Run: headless pygame with SDL's dummy video driver; simulated clock (each Clock.tick advances the game by its frame time, no real sleeping); random seed 0; keys injected as events and as key.get_pressed() state; no mouse input.
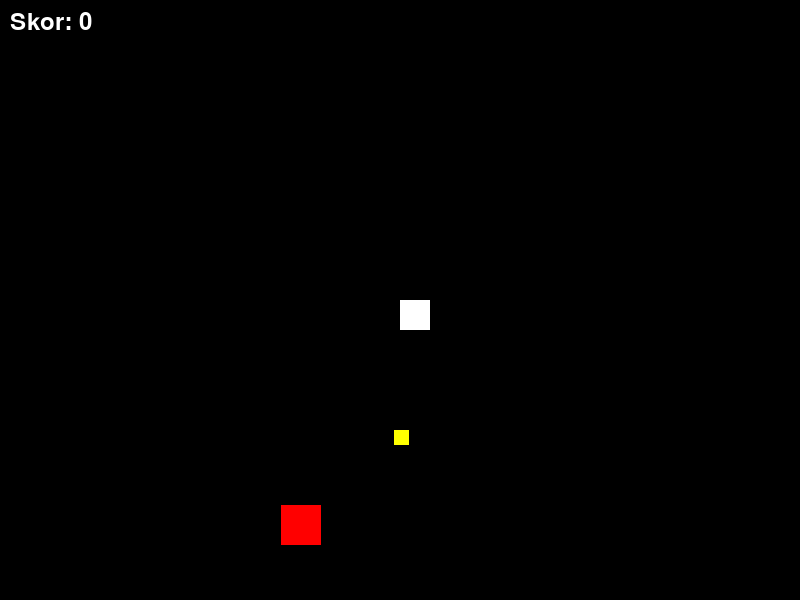
Frame 1 of 4 · flips 1–60 · no input
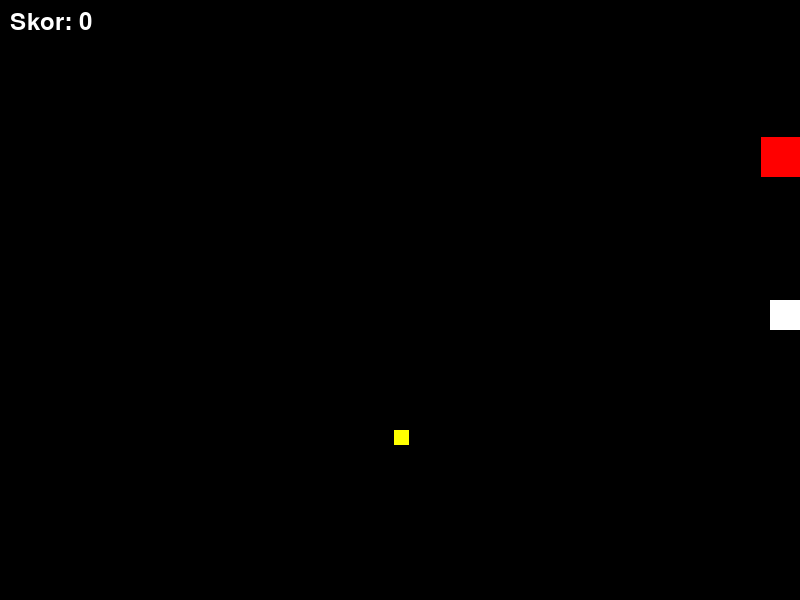
Frame 2 of 4 · flips 61–180 · tapped SPACE, RETURN · held RIGHT (→), D
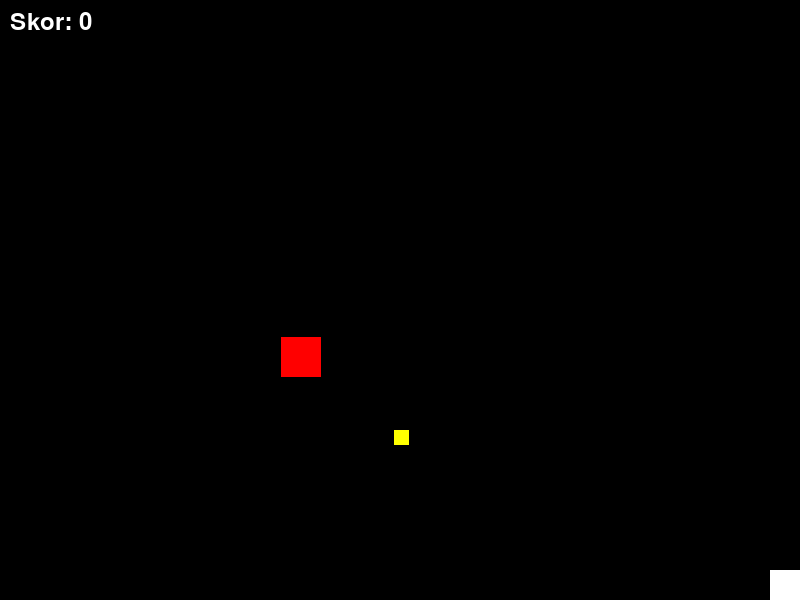
Frame 3 of 4 · flips 181–300 · held DOWN (↓), S
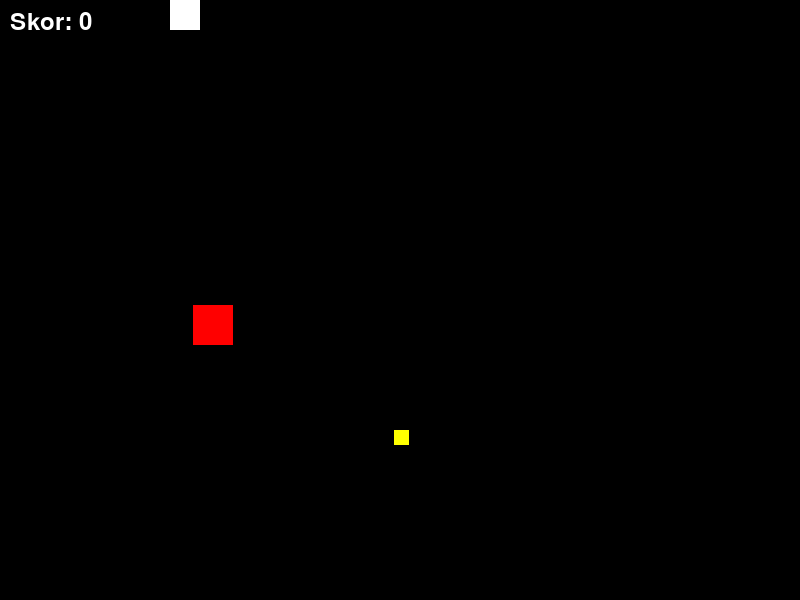
Frame 4 of 4 · flips 301–420 · held LEFT (←), A, UP (↑), W

The pygame program that drew these frames:

import pygame
import sys
import random

# --- 1. Inisialisasi Pygame ---
pygame.init()

# --- 2. Pengaturan Layar dan Konstanta ---
SCREEN_WIDTH = 800
SCREEN_HEIGHT = 600
BLACK = (0, 0, 0)
WHITE = (255, 255, 255)
YELLOW = (255, 255, 0)
RED = (255, 0, 0) # ### BARU ### Warna untuk musuh

pygame.display.set_caption("RPG Sederhana - Hindari Musuh!")
screen = pygame.display.set_mode((SCREEN_WIDTH, SCREEN_HEIGHT))
clock = pygame.time.Clock()

# --- 3. Class-Class Sprite ---

class Player(pygame.sprite.Sprite):
    def __init__(self):
        super().__init__()
        self.image = pygame.Surface([30, 30])
        self.image.fill(WHITE)
        self.rect = self.image.get_rect()
        self.rect.x = SCREEN_WIDTH // 2
        self.rect.y = SCREEN_HEIGHT // 2
        self.speed = 5
    def update(self, keys):
        if keys[pygame.K_LEFT]:  self.rect.x -= self.speed
        if keys[pygame.K_RIGHT]: self.rect.x += self.speed
        if keys[pygame.K_UP]:    self.rect.y -= self.speed
        if keys[pygame.K_DOWN]:  self.rect.y += self.speed
        if self.rect.left < 0:   self.rect.left = 0
        if self.rect.right > SCREEN_WIDTH:  self.rect.right = SCREEN_WIDTH
        if self.rect.top < 0:    self.rect.top = 0
        if self.rect.bottom > SCREEN_HEIGHT: self.rect.bottom = SCREEN_HEIGHT

class Coin(pygame.sprite.Sprite):
    def __init__(self, x, y):
        super().__init__()
        self.image = pygame.Surface([15, 15])
        self.image.fill(YELLOW)
        self.rect = self.image.get_rect()
        self.rect.x = x
        self.rect.y = y

# --- ### BARU ### Class Enemy ---
class Enemy(pygame.sprite.Sprite):
    """
    Class ini merepresentasikan musuh yang bergerak memantul.
    """
    def __init__(self):
        super().__init__()
        # Membuat gambar Musuh (kotak merah 40x40)
        self.image = pygame.Surface([40, 40])
        self.image.fill(RED)
        self.rect = self.image.get_rect()

        # Posisi awal acak
        self.rect.x = random.randint(0, SCREEN_WIDTH - 40)
        self.rect.y = random.randint(0, SCREEN_HEIGHT - 40)
        
        # Kecepatan acak (antara -4 dan 4, tapi bukan 0)
        self.speed_x = random.choice([-4, -3, 3, 4])
        self.speed_y = random.choice([-4, -3, 3, 4])

    def update(self, *args):
        """
        Kita tambahkan *args agar fungsi ini bisa menerima argumen 'keys'
        dari all_sprites.update(keys) tanpa error, meskipun tidak menggunakannya.
        """
        # Logika gerak
        self.rect.x += self.speed_x
        self.rect.y += self.speed_y
        
        # Logika memantul di dinding
        if self.rect.left < 0 or self.rect.right > SCREEN_WIDTH:
            self.speed_x *= -1 # Balik arah horizontal
        if self.rect.top < 0 or self.rect.bottom > SCREEN_HEIGHT:
            self.speed_y *= -1 # Balik arah vertikal

# --- 4. Inisialisasi Game ---

all_sprites = pygame.sprite.Group()
coins_group = pygame.sprite.Group()
enemies_group = pygame.sprite.Group() # ### BARU ### Grup untuk musuh

player = Player()
all_sprites.add(player)

score = 0
font = pygame.font.SysFont(None, 36)
# ### BARU ### Font besar untuk "Game Over"
game_over_font = pygame.font.SysFont(None, 72)

def spawn_coin():
    rand_x = random.randint(0, SCREEN_WIDTH - 15)
    rand_y = random.randint(0, SCREEN_HEIGHT - 15)
    new_coin = Coin(rand_x, rand_y)
    all_sprites.add(new_coin)
    coins_group.add(new_coin)

spawn_coin()

# ### BARU ### Membuat satu musuh
enemy1 = Enemy()
all_sprites.add(enemy1)
enemies_group.add(enemy1)

# --- 5. Game Loop Utama ---
running = True
game_over = False # ### BARU ### Game state kita

while running:
    clock.tick(60)

    # --- (Bagian 1: Event Handling) ---
    # Kita tetap perlu cek event QUIT kapan saja
    for event in pygame.event.get():
        if event.type == pygame.QUIT:
            running = False
            pygame.quit()
            sys.exit()

    # --- (Bagian 2: Logika Update Game) ---
    # ### BARU ### Seluruh logika game hanya berjalan jika game_over == False
    if not game_over:
        # --- (Input Keyboard) ---
        keys = pygame.key.get_pressed()

        # --- (Update) ---
        # Memanggil .update() pada Player (pakai keys) dan Enemy (abaikan keys)
        all_sprites.update(keys)

        # --- (Deteksi Tabrakan Koin) ---
        collided_coins = pygame.sprite.spritecollide(player, coins_group, True)
        if collided_coins:
            for coin in collided_coins:
                score += 1
                spawn_coin()
        
        # --- (Deteksi Tabrakan Musuh) ---
        # Parameter 'False' berarti musuh TIDAK dihapus saat tabrakan
        collided_enemies = pygame.sprite.spritecollide(player, enemies_group, False)
        if collided_enemies:
            print("GAME OVER!")
            game_over = True # ### BARU ### Ubah game state!

    # --- (Bagian 3: Draw / Render) ---
    # Menggambar selalu dilakukan, baik game over maupun tidak
    
    screen.fill(BLACK)
    all_sprites.draw(screen)

    # Tampilkan Skor
    score_text = f"Skor: {score}"
    text_surface = font.render(score_text, True, WHITE)
    screen.blit(text_surface, (10, 10))

    # ### BARU ### Tampilkan layar Game Over jika game_over == True
    if game_over:
        # Buat teks "GAME OVER"
        go_text_surface = game_over_font.render("GAME OVER", True, WHITE)
        # Dapatkan 'rect' dari teks agar bisa diposisikan di tengah
        go_text_rect = go_text_surface.get_rect(
            center=(SCREEN_WIDTH // 2, SCREEN_HEIGHT // 2)
        )
        # Gambar teks "GAME OVER" ke layar
        screen.blit(go_text_surface, go_text_rect)

    # Memperbarui tampilan layar
    pygame.display.flip()
